Run: headless pygame with SDL's dummy video driver; simulated clock (each Clock.tick advances the game by its frame time, no real sleeping); random seed 0; keys injected as events and as key.get_pressed() state; mouse plan: one left click at the window centre at the start of phase 2, then a move to the lower-right quarter at the start of phase 3.
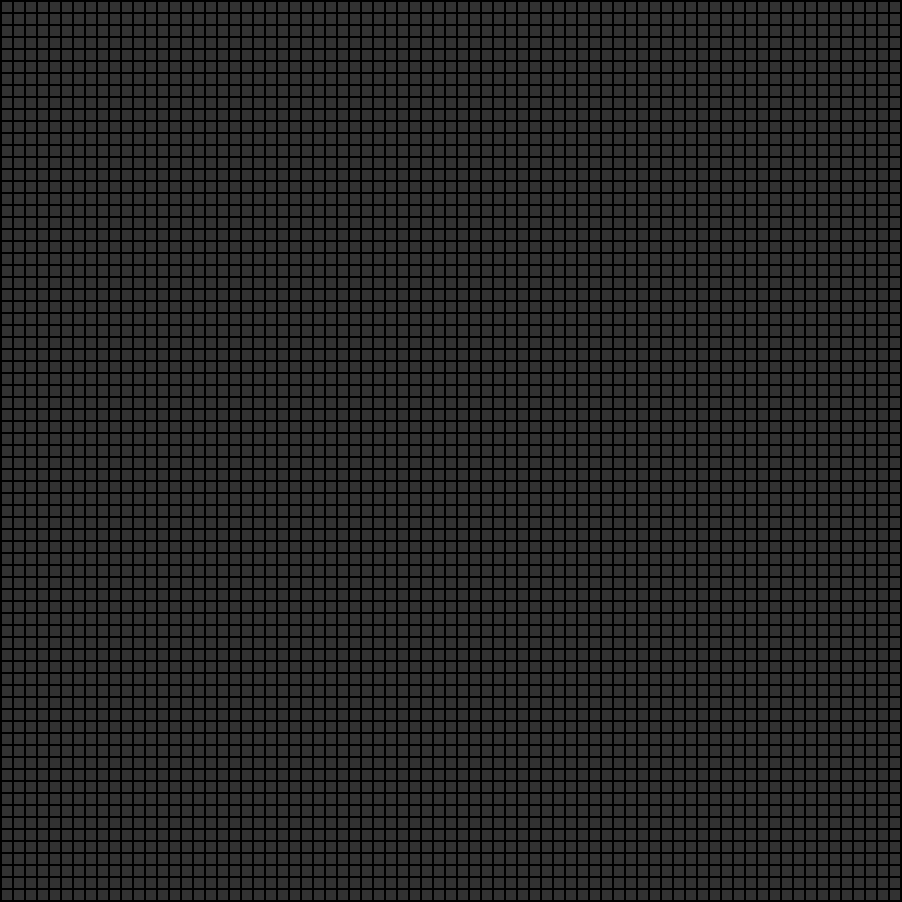
Frame 1 of 4 · flips 1–60 · no input
Frame 2 of 4 · flips 61–180 · clicked the window centre · tapped SPACE, RETURN · held RIGHT (→), D · screen unchanged from frame 1, image omitted
Frame 3 of 4 · flips 181–300 · moved the mouse to the lower-right quarter · held DOWN (↓), S · screen unchanged from frame 2, image omitted
Frame 4 of 4 · flips 301–420 · held LEFT (←), A, UP (↑), W · screen unchanged from frame 3, image omitted

The pygame program that drew these frames:

import pygame
import sys


pygame.init()
WIDTH, HEIGHT = 902, 902
screen = pygame.display.set_mode((WIDTH, HEIGHT))
pygame.display.set_caption("Clickable Squares")
clock = pygame.time.Clock()
font = pygame.font.SysFont(None, 24)
"""
--------------------MATRIX--------------------
here i create a matrix with which i then
create squeres in pygame.
"""
size = 10
padding = 2

sq=[]
for row in range(90):
    for col in range(90):
        x = col * (size + padding) + padding
        y = row * (size + padding) + padding
        rect = pygame.Rect(x,y,size,size)
        sq.append({
            "select":False,
            "rect": rect,
            "position":(x,y)
        })
"""
first i declere the size of squeres and the padding around them
row: is created with first for loop
col: is created with second for loop
rect: in a veriable with which i declare the position and size
sq[]: in which are saved the positions and type of squres it needs to create
----------------------------------------------
"""
#print (sq)
"""
---------------------MAIN---------------------
this is the part you need to create metrix on the screen 
"""
while True:
    mouse_pos = pygame.mouse.get_pos()

    for event in pygame.event.get():
        if event.type == pygame.QUIT:
            pygame.quit()
            sys.exit()
    for i in sq:
        pygame.draw.rect(screen, (30, 30, 30), i["rect"])
        pygame.draw.rect(screen, (50, 50, 50), i["rect"])
        
    pygame.display.flip()
    clock.tick(60)

"""
mouse_pos: gather the position of the mouse
first for loop is used to determine if the window is closed and if it is you quit the program
second for loop is drawing the squeres onto the screen using position and color
----------------------------------------------
"""
